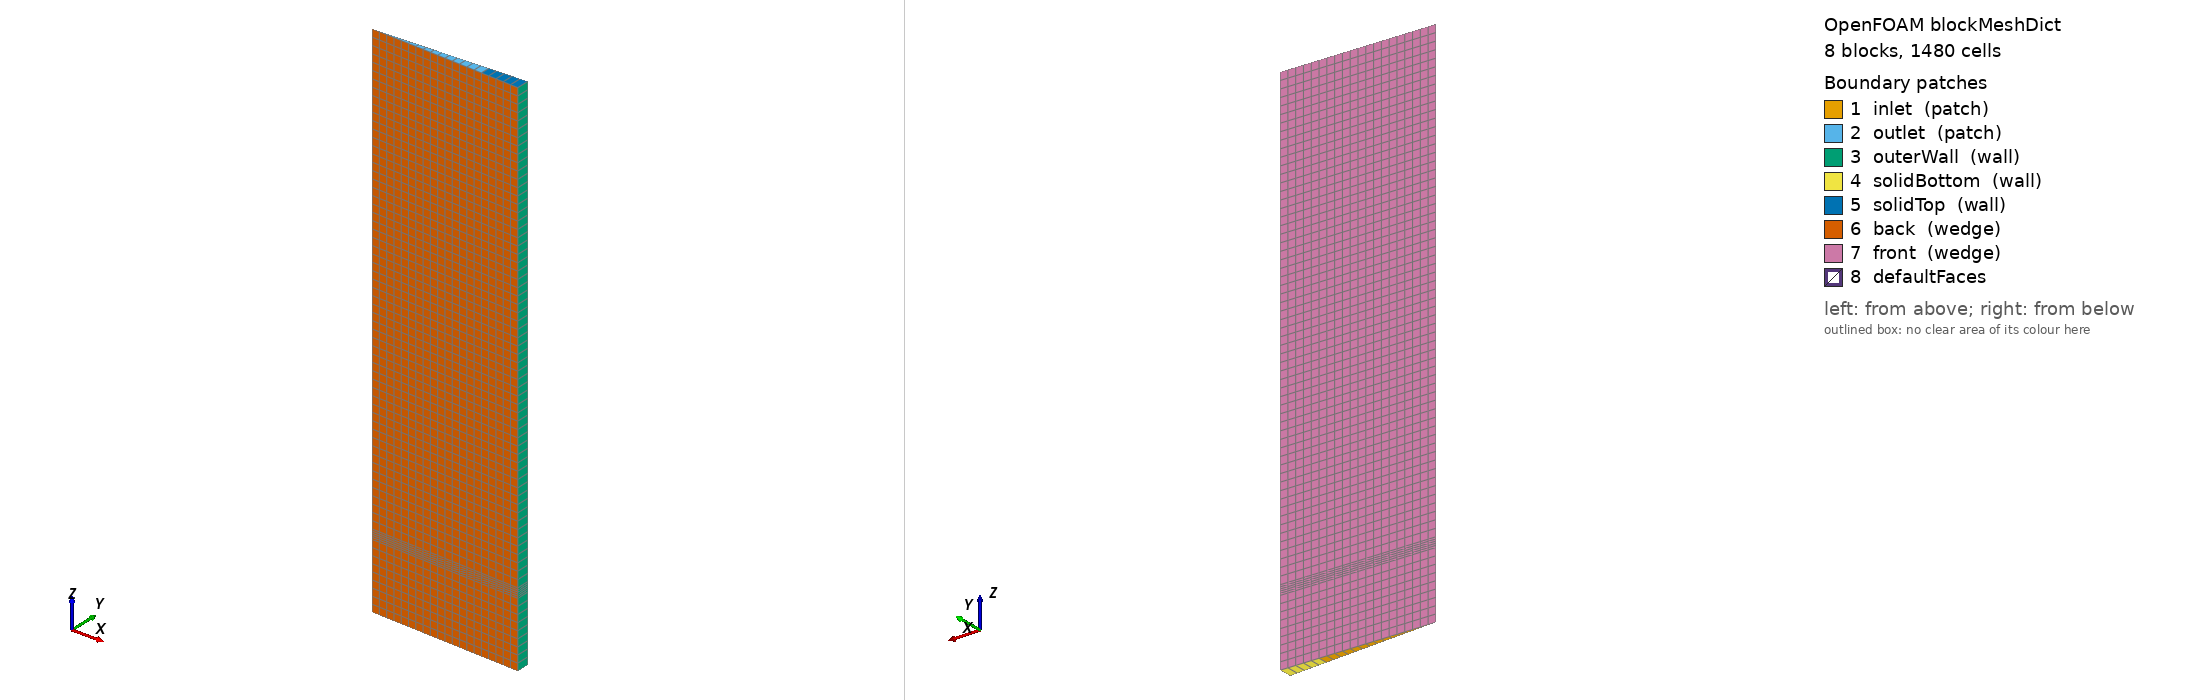

OpenFOAM case: the mesh blockMesh builds from blockMeshDict, 8 block(s), 1480 cells. Boundary patches (legend numbers): 1 inlet (patch), 2 outlet (patch), 3 outerWall (wall), 4 solidBottom (wall), 5 solidTop (wall), 6 back (wedge), 7 front (wedge), 8 defaultFaces. Left view from above one corner, right view from below the opposite corner. Boundary conditions: 0 field file(s) under 0/; 0 of 8 drawn patches have an entry in a shipped field file.

=== system/blockMeshDict ===
/*--------------------------------*- C++ -*----------------------------------*\
  =========                 |
  \\      /  F ield         | OpenFOAM: The Open Source CFD Toolbox
   \\    /   O peration     | Website:  https://openfoam.org
    \\  /    A nd           | Version:  8
     \\/     M anipulation  |
\*---------------------------------------------------------------------------*/
FoamFile
{
    version     2.0;
    format      ascii;
    class       dictionary;
    object      blockMeshDict;
}

convertToMeters 1;

vertices
(
    (0 0 0)
    (0.15 -0.006549141436276809 0)
    (0.15 0.006549141436276809 0)
    (0.2 -0.008732188581702412 0)
    (0.2 0.008732188581702412 0)
    (0 0 0.0875)
    (0.15 -0.006549141436276809 0.0875)
    (0.15 0.006549141436276809 0.0875)
    (0.2 -0.008732188581702412 0.0875)
    (0.2 0.008732188581702412 0.0875)
    (0 0 0.1)
    (0.15 -0.006549141436276809 0.1)
    (0.15 0.006549141436276809 0.1)
    (0.2 -0.008732188581702412 0.1)
    (0.2 0.008732188581702412 0.1)
    (0 0 0.4)
    (0.15 -0.006549141436276809 0.4)
    (0.15 0.006549141436276809 0.4)
    (0.2 -0.008732188581702412 0.4)
    (0.2 0.008732188581702412 0.4)
    (0 0 0.7)
    (0.15 -0.006549141436276809 0.7)
    (0.15 0.006549141436276809 0.7)
    (0.2 -0.008732188581702412 0.7)
    (0.2 0.008732188581702412 0.7)
);

blocks
(
    hex (0 1 2 0 5 6 7 5) plenum (15 1 9) simpleGrading (1 1 1)
    hex (1 3 4 2 6 8 9 7) refractory (5 1 9) simpleGrading (1 1 1)
    hex (5 6 7 5 10 11 12 10) plenum (15 1 5) simpleGrading (1 1 1)
    hex (6 8 9 7 11 13 14 12) refractory (5 1 5) simpleGrading (1 1 1)
    hex (10 11 12 10 15 16 17 15) biomass_bed (15 1 30) simpleGrading (1 1 1)
    hex (11 13 14 12 16 18 19 17) refractory (5 1 30) simpleGrading (1 1 1)
    hex (15 16 17 15 20 21 22 20) gas_zone (15 1 30) simpleGrading (1 1 1)
    hex (16 18 19 17 21 23 24 22) refractory (5 1 30) simpleGrading (1 1 1)
);

edges
(
);

boundary
(
    inlet       { type patch; faces ( (0 1 2 0) ); }
    outlet      { type patch; faces ( (20 21 22 20) ); }
    outerWall   { type wall;  faces ( (3 4 9 8) (8 9 14 13) (13 14 19 18) (18 19 24 23) ); }
    solidBottom { type wall;  faces ( (1 3 4 2) ); }
    solidTop    { type wall;  faces ( (21 23 24 22) ); }
    back        { type wedge; faces ( (0 1 6 5) (1 3 8 6) (5 6 11 10) (6 8 13 11) (10 11 16 15) (11 13 18 16) (15 16 21 20) (16 18 23 21) ); }
    front       { type wedge; faces ( (0 2 7 5) (2 4 9 7) (5 7 12 10) (7 9 14 12) (10 12 17 15) (12 14 19 17) (15 17 22 20) (17 19 24 22) ); }
);

mergePatchPairs
(
);

// ************************************************************************* //


=== system/controlDict ===
/*--------------------------------*- C++ -*----------------------------------*\
  =========                 |
  \\      /  F ield         | OpenFOAM: The Open Source CFD Toolbox
   \\    /   O peration     | Website:  https://openfoam.org
    \\  /    A nd           | Version:  8
     \\/     M anipulation  |
\*---------------------------------------------------------------------------*/
FoamFile
{
    version     2.0;
    format      ascii;
    class       dictionary;
    location    "system";
    object      controlDict;
}

application     porousGasificationFoamMR_epsR_dbg;

DebugSwitches
{
    SolverPerformance 1;
}

startFrom       latestTime;

startTime       0;

stopAt          endTime;

endTime         5000;

deltaT          1e-4;

writeControl    adjustableRunTime;

writeInterval   60;

purgeWrite      0;

writeFormat     binary;

writePrecision  8;

writeCompression uncompressed;

timeFormat      general;

timePrecision   6;

runTimeModifiable yes;

adjustTimeStep  yes;

maxCo      0.7;

maxDi      10;

maxRa      5;

maxGa      1.0;

maxUa      0.3;
UaSmall    0.01;

functions
{
    #include "sondesNominales"
    #include "sondesAxe"

    probesKim_fluid
    {
        type            probes;
        libs            ("libsampling.so");
        region          fluidZone;
        writeControl    runTime;
        writeInterval   5;
        fields          (T Ts O2 CO CO2 H2 CH4 H2O C6H5OH U p porosityF Ymoisture Yfuel Ychar Yash);
        probeLocations
        (
            (0.002 0 0.1005)
            (0.002 0 0.1505)
            (0.002 0 0.2005)
            (0.002 0 0.2505)
            (0.002 0 0.3005)
            (0.002 0 0.3505)
            (0.002 0 0.3995)
            (0.002 0 0.4505)
            (0.002 0 0.5005)
            (0.002 0 0.5505)
            (0.002 0 0.0500)
            (0.002 0 0.6950)
        );
    }

    probesKim_solid
    {
        type            probes;
        libs            ("libsampling.so");
        region          solidZone;
        writeControl    runTime;
        writeInterval   5;
        fields          (T);
        probeLocations
        (
            (0.175 0 0.1505)
            (0.175 0 0.2505)
            (0.175 0 0.3505)
            (0.175 0 0.5005)
        );
    }

    massFlowIn
    {
        type            surfaceFieldValue;
        libs            ("libfieldFunctionObjects.so");
        region          fluidZone;
        writeControl    timeStep;
        writeInterval   200;
        regionType      patch;
        name            inlet;
        operation       sum;
        fields          (phi);
        writeFields     false;
        log             true;
    }
    massFlowOut
    {
        $massFlowIn;
        name            outlet;
    }
}

updateK         yes;

ergunInertialEps yes;

ergunDp         0.00682;

// ************************************************************************* //
